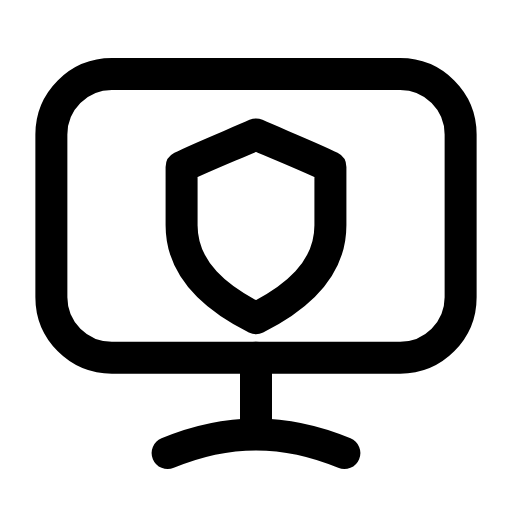
t = 0.00 s
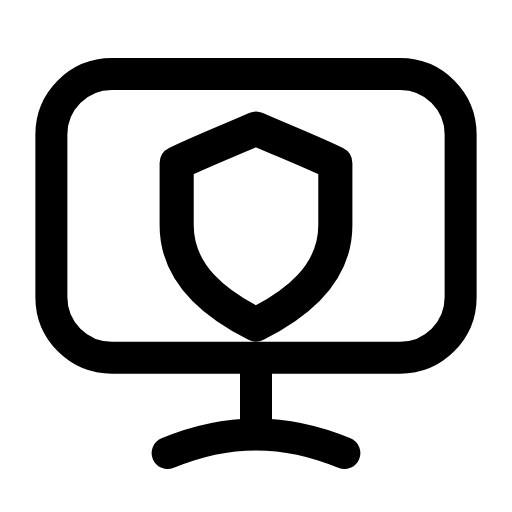
t = 0.29 s
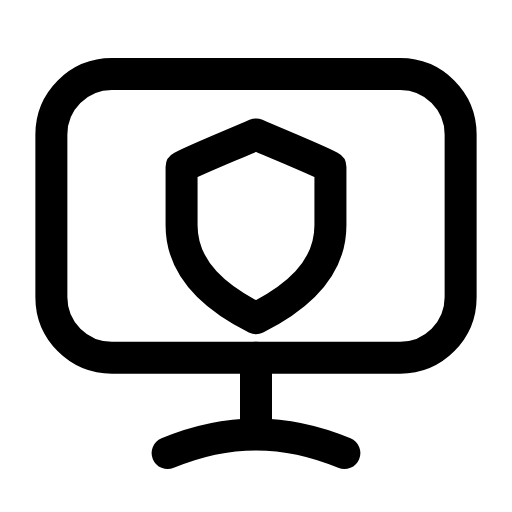
t = 0.60 s
t = 0.88 s: frame unchanged from t = 0.00 s, image omitted
t = 1.19 s: frame unchanged from t = 0.00 s, image omitted
t = 1.50 s: frame unchanged from t = 0.00 s, image omitted

The animated SVG that drew these frames (rendered in a browser with its animation timeline set to each time). Animation: 1 SMIL element (animateTransform=1); one cycle of 1.80 s, repeats indefinitely.

<svg xmlns="http://www.w3.org/2000/svg" width="24" height="24" viewBox="0 0 24 24" fill="none"><g transform="translate(-1.08 -1.108) scale(1.09)"><rect stroke="currentColor" stroke-width="1.376" stroke-linecap="round" stroke-linejoin="round" fill="none" x="3.2" y="4.2" width="17.6" height="12.2" rx="2.6"></rect><line stroke="currentColor" stroke-width="1.376" stroke-linecap="round" stroke-linejoin="round" fill="none" x1="12" y1="16.4" x2="12" y2="19.6"></line><path stroke="currentColor" stroke-width="1.376" stroke-linecap="round" stroke-linejoin="round" fill="none" d="M8.2 20.5C9.4 20 10.7 19.7 12 19.7S14.6 20 15.8 20.5"></path><g transform="translate(12 10.6)"><g><animateTransform attributeName="transform" type="scale" values="1;1;1.08;1;1;1;1;1.08;1;1;1" keyTimes="0;0.135;0.2475;0.36;0.45;0.6;0.66;0.735;0.81;0.9;1" dur="1.8s" repeatCount="indefinite" calcMode="spline" keySplines="0.16 1 0.3 1;0.16 1 0.3 1;0.16 1 0.3 1;0.16 1 0.3 1;0.16 1 0.3 1;0.16 1 0.3 1;0.16 1 0.3 1;0.16 1 0.3 1;0.16 1 0.3 1;0.16 1 0.3 1"/><g transform="translate(-12 -10.6)"><g><path stroke="currentColor" stroke-width="1.376" stroke-linecap="round" stroke-linejoin="round" fill="none" d="M12 6.8C12.9 7.2 14.4 7.8 15.2 8.2L15.2 10.7C15.2 12.7 13.6 13.9 12 14.7C10.4 13.9 8.8 12.7 8.8 10.7L8.8 8.2C9.6 7.8 11.1 7.2 12 6.8Z"></path></g></g></g></g></g></svg>
